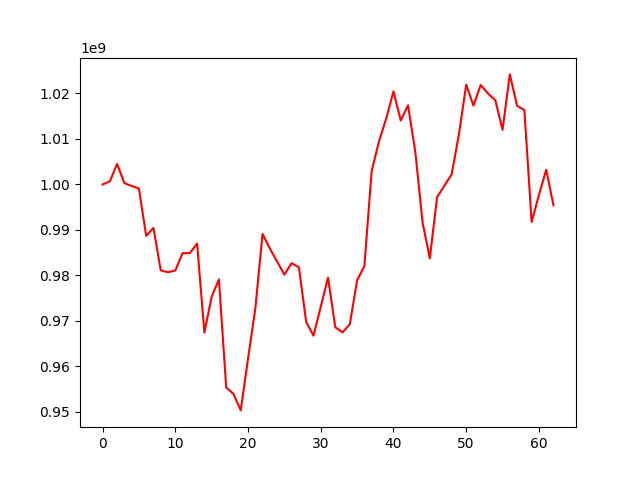

The data file committed next to this chart (first rows):
, 0
0, 1000000000
1, 1000685987
2, 1004500945
3, 1000301879
4, 999663545
5, 999113737
6, 988688993
7, 990451692
8, 981133660
9, 980703029
10, 981092389
11, 984899945
12, 984899989
13, 987017439
14, 967451476
15, 975306957
16, 979143824
17, 955394331
18, 953964663
19, 950339195
20, 961692846
21, 972639630
22, 989114845
23, 985912865
24, 983054664
25, 980191536
26, 982705314
27, 981778517
28, 969756724
29, 966774046
30, 973113885
31, 979520530
32, 968610705
33, 967498948
34, 969284674
35, 978948593
36, 982053750
37, 1002919732
38, 1009422759
39, 1014490604
40, 1020446098
41, 1014056533
42, 1017398563
43, 1007221105
44, 991661166
45, 983760644
46, 997240821
47, 999727674
48, 1002236668
49, 1011020466
50, 1021913510
51, 1017331899
52, 1021863632
53, 1019970619
54, 1018532465
55, 1011992959
56, 1024188561
57, 1017281815
58, 1016328209
59, 991767188
... 3 more rows
